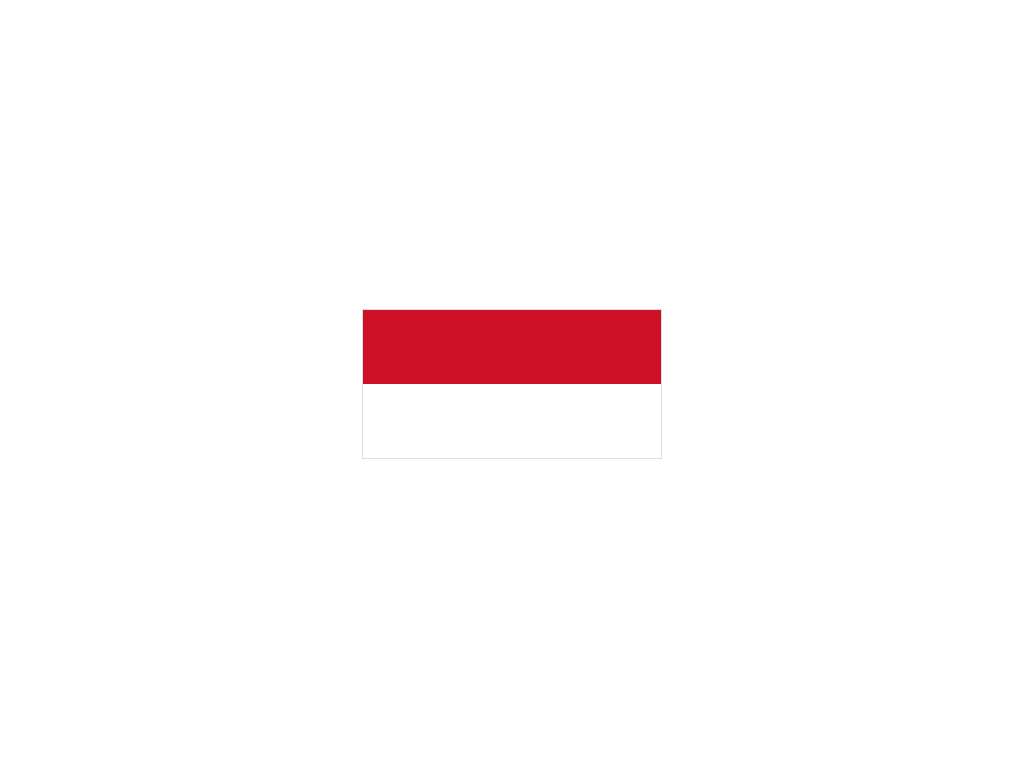

Reproduce this picture with HTML and CSS.

<!-- file: index.html -->
<!DOCTYPE html>
<html lang="en">

<head>
    <meta charset="UTF-8">
    <meta name="viewport" content="width=device-width, initial-scale=1.0">
    <title>Monaco</title>
    <link rel="stylesheet" href="style.css">
</head>

<body>
    <div class="Monaco"></div>
</body>

</html>

/* file: style.css */
*,
*::after,
*::before {
  margin: 0;
  padding: 0;
  box-sizing: border-box;
}
body {
  height: 100vh;
  display: flex;
  justify-content: center;
  align-items: center;
}
.Monaco {
  width: 300px;
  height: 150px;
  background: linear-gradient(
    rgb(206, 17, 38) 0 50%,
    rgb(255, 255, 255) 0 100%
  );
  border: 0.5px solid #ddd;
}
